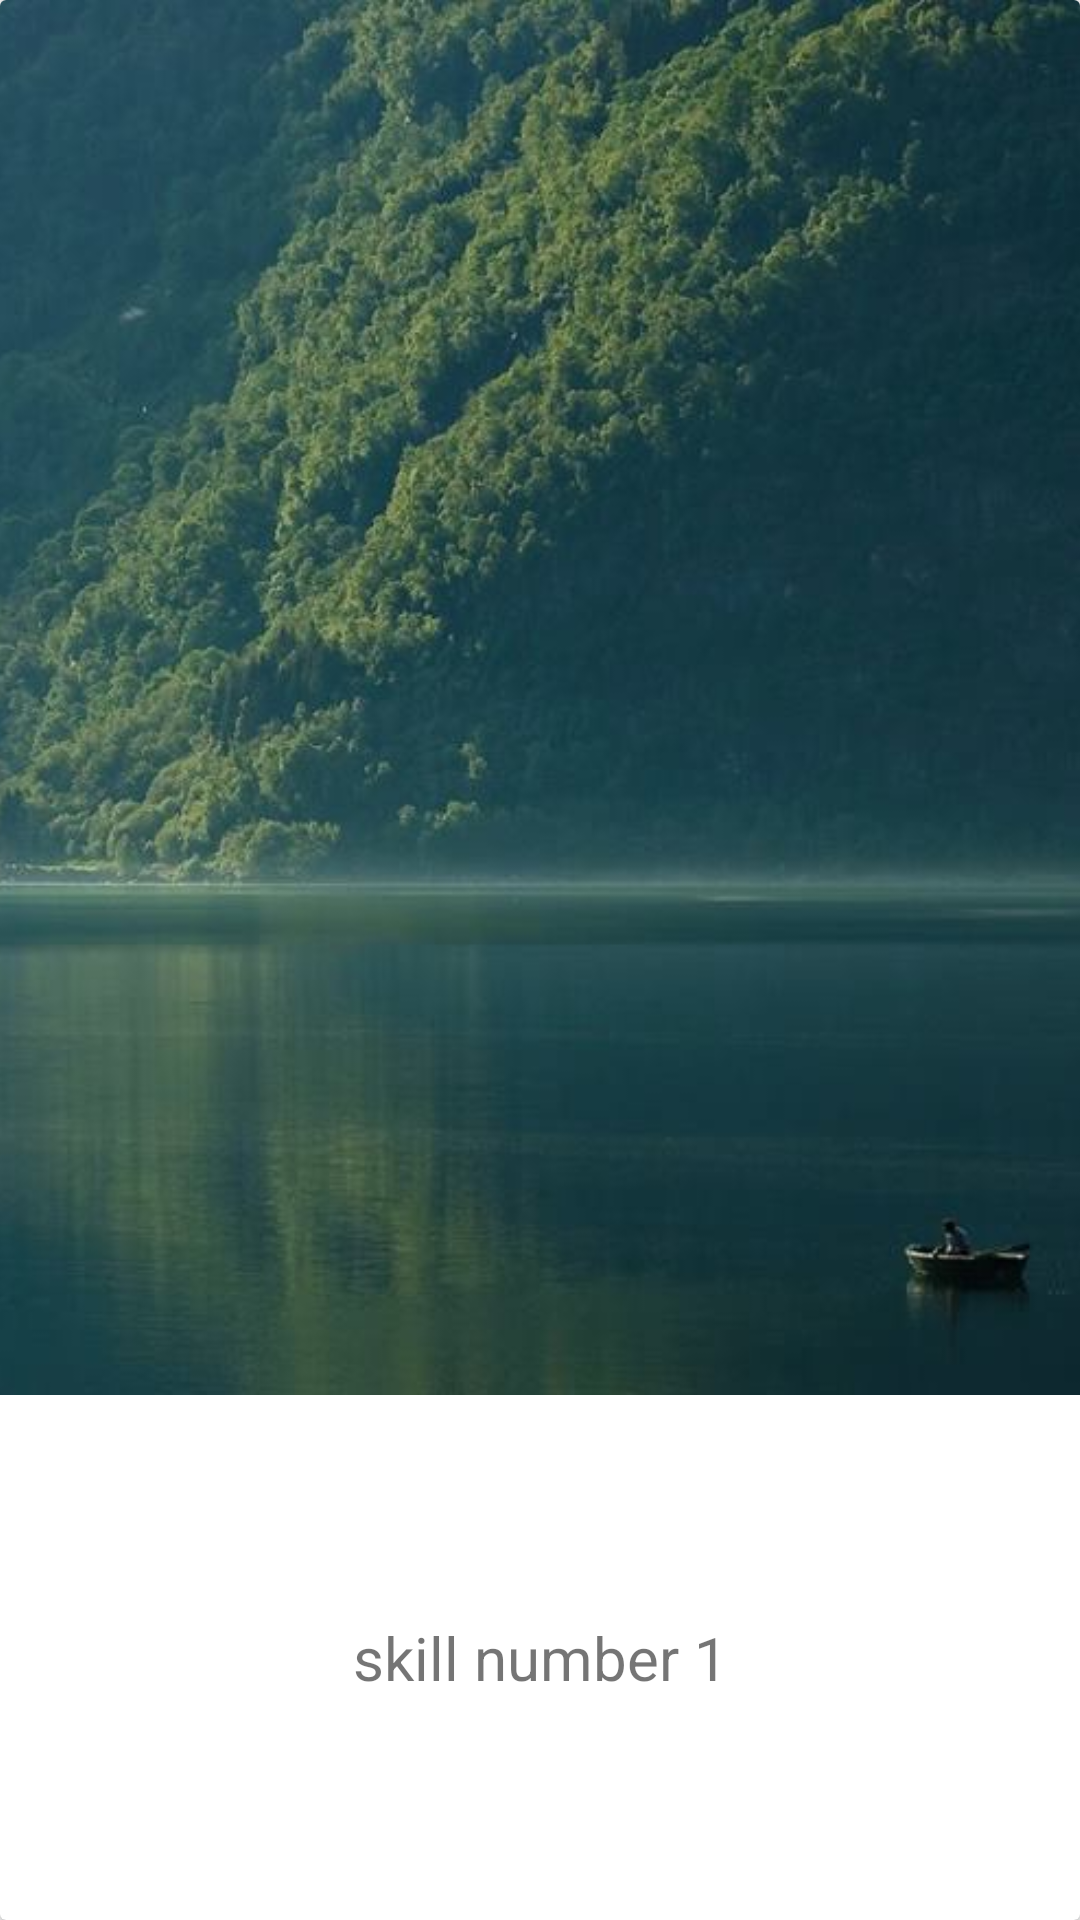

Produce the Android XML layout that renders to this screen, including the resource entries it uses.
<!-- AndroidManifest.xml: application theme AppTheme -->
<!-- res/layout/discover_skills_recycler_cards.xml -->
<?xml version="1.0" encoding="utf-8"?>
<android.support.v7.widget.CardView
    android:layout_height="200dp"
    android:layout_width="wrap_content"
    android:elevation="8dp"
    android:layout_margin="15dp"
    xmlns:android="http://schemas.android.com/apk/res/android"
    android:id="@+id/cardStudy">

    <LinearLayout
        android:layout_width="match_parent"
        android:layout_height="match_parent"
        android:orientation="vertical">

        <ImageView
            android:id="@+id/imgStudy"
            android:layout_width="match_parent"
            android:layout_height="0dp"
            android:layout_weight="3"
            android:scaleType="centerCrop"
            android:src="@drawable/image" />

        <TextView
            android:id="@+id/textStudy"
            android:layout_width="match_parent"
            android:layout_height="0dp"
            android:layout_weight="1"
            android:layout_gravity="center"
            android:layout_margin="10dp"
            android:gravity="center"
            android:text="skill number 1"
            android:textSize="20sp" />
    </LinearLayout>
</android.support.v7.widget.CardView>
<!-- resources referenced by this layout -->
<resources>
  <!-- drawable image: jpg bitmap (drawable, 51605 bytes) -->
  <style name="AppTheme" parent="Theme.AppCompat.Light.DarkActionBar">
          
          <item name="colorPrimary">@color/colorPrimary</item>
          <item name="colorPrimaryDark">@color/colorPrimaryDark</item>
          <item name="colorAccent">@color/colorAccent</item>
      </style>
  <!-- not gathered from this repository: default colours our renderer supplied (Android Studio template values) -->
  <color name="colorPrimary">#FF6200EE</color>
  <color name="colorPrimaryDark">#FF3700B3</color>
  <color name="colorAccent">#FF03DAC5</color>
</resources>
